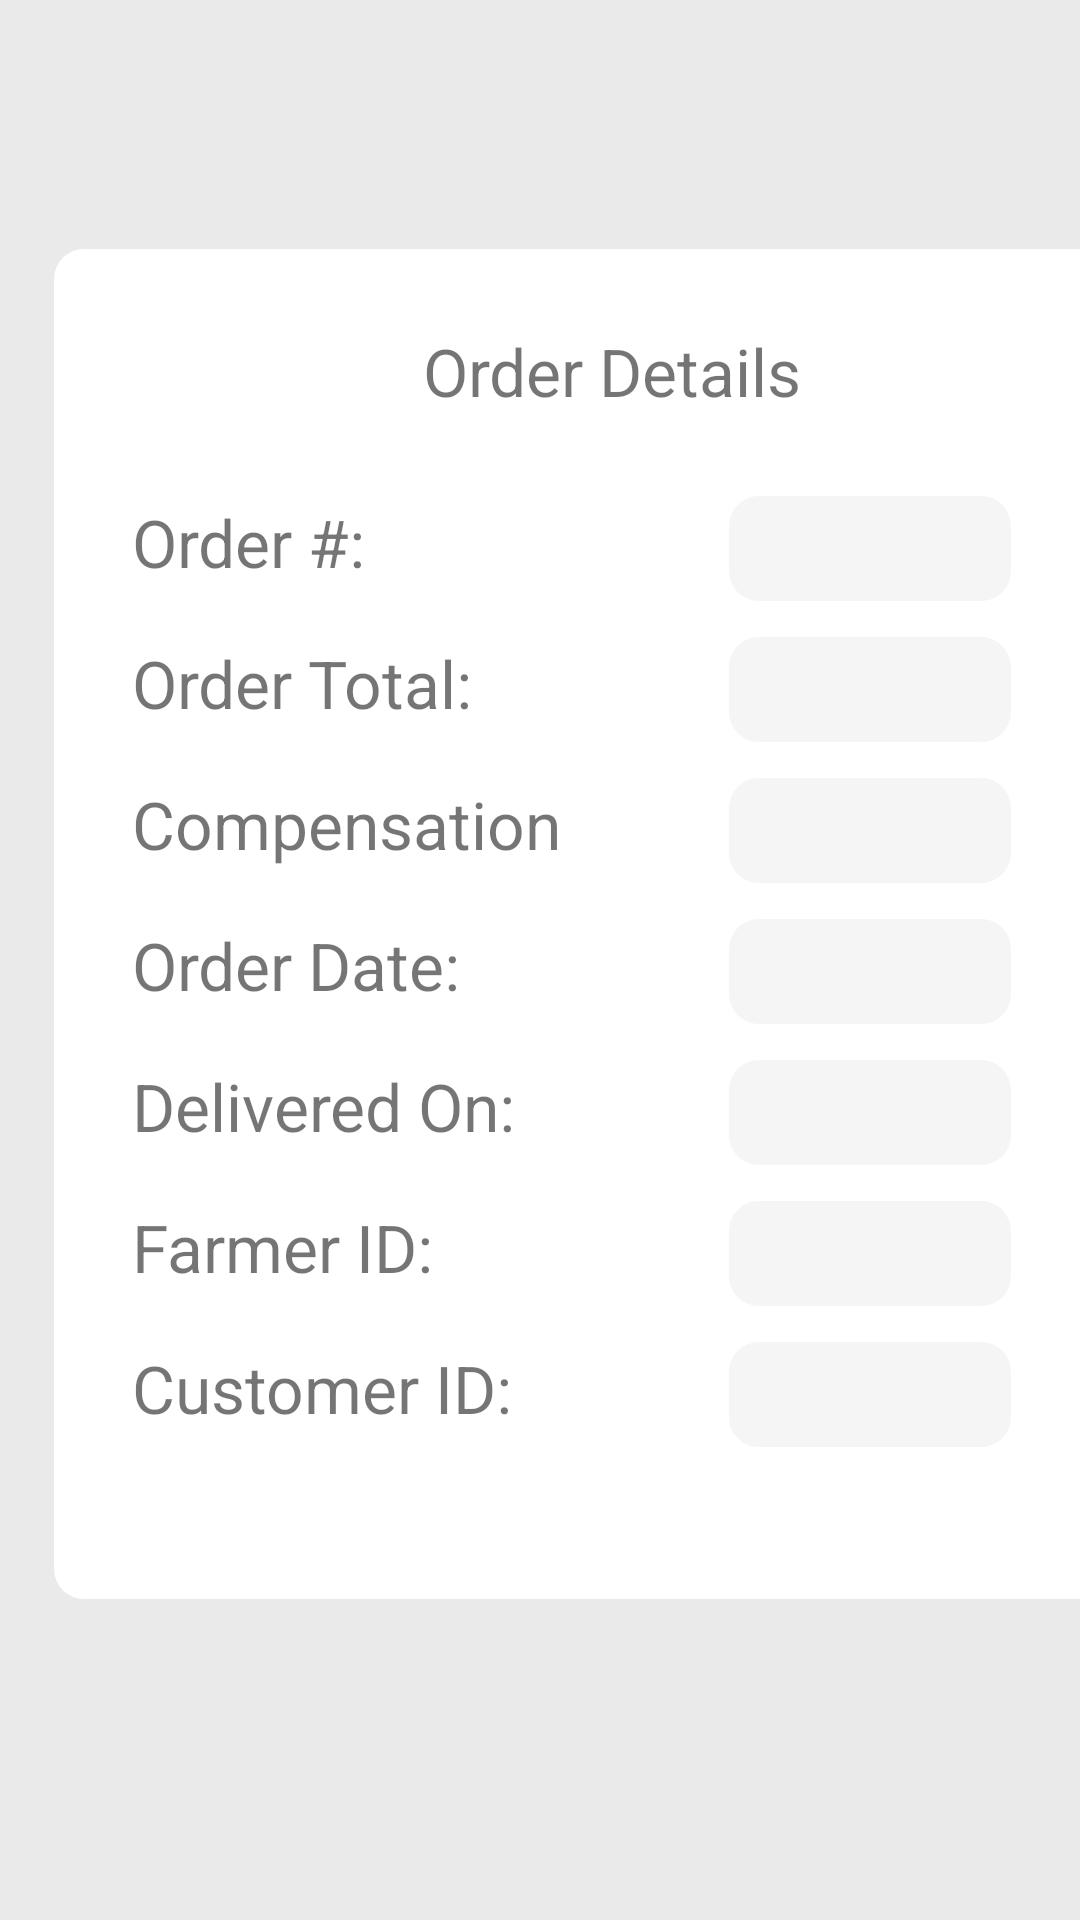

Produce the Android XML layout that renders to this screen, including the resource entries it uses.
<!-- AndroidManifest.xml: application theme Theme.WhiteRadish -->
<!-- res/layout/activity_history_order_details__transporter.xml -->
<?xml version="1.0" encoding="utf-8"?>
<androidx.constraintlayout.widget.ConstraintLayout xmlns:android="http://schemas.android.com/apk/res/android"
    xmlns:app="http://schemas.android.com/apk/res-auto"
    xmlns:tools="http://schemas.android.com/tools"
    android:layout_width="match_parent"
    android:layout_height="match_parent"
    tools:context=".HistoryOrderDetails_Transporter"
    android:background="@color/offwhite">

    <LinearLayout
        android:id="@+id/linearLayout2"
        android:layout_width="match_parent"
        android:layout_height="match_parent"
        android:orientation="vertical"
        app:layout_constraintEnd_toEndOf="parent"
        app:layout_constraintStart_toStartOf="parent"
        app:layout_constraintTop_toTopOf="parent">

        <ImageButton
            android:id="@+id/closebtn"
            android:layout_width="45dp"
            android:layout_height="53dp"
            android:layout_marginStart="366dp"
            android:layout_marginTop="0dp"
            android:background="@color/offwhite"
            android:src="@drawable/ic_cross" />

        <LinearLayout
            android:id="@+id/linearLayout"
            android:layout_width="371dp"
            android:layout_height="450dp"
            android:layout_marginStart="18dp"
            android:layout_marginTop="30dp"
            android:layout_marginEnd="18dp"
            android:background="@drawable/myrect"
            android:orientation="vertical"
            app:layout_constraintEnd_toEndOf="parent"
            app:layout_constraintStart_toStartOf="parent"
            app:layout_constraintTop_toTopOf="parent">


            <TextView
                android:id="@+id/textView"
                android:layout_width="158dp"
                android:layout_height="40dp"
                android:layout_marginStart="123dp"
                android:layout_marginTop="26dp"
                android:text="Order Details"
                android:textSize="22dp" />

            <TextView
                android:id="@+id/textView2"
                android:layout_width="147dp"
                android:layout_height="35dp"
                android:layout_marginStart="26dp"
                android:layout_marginTop="17dp"
                android:text="Order #:"
                android:textSize="22dp" />

            <TextView
                android:id="@+id/textView3"
                android:layout_width="147dp"
                android:layout_height="35dp"
                android:layout_marginStart="26dp"
                android:layout_marginTop="12dp"
                android:text="Order Total:"
                android:textSize="22dp" />

            <TextView
                android:id="@+id/textView4"
                android:layout_width="147dp"
                android:layout_height="35dp"
                android:layout_marginStart="26dp"
                android:layout_marginTop="12dp"
                android:text="Compensation:"
                android:textSize="22dp" />

            <TextView
                android:id="@+id/textView5"
                android:layout_width="147dp"
                android:layout_height="35dp"
                android:layout_marginStart="26dp"
                android:layout_marginTop="12dp"
                android:text="Order Date:"
                android:textSize="22dp" />

            <TextView
                android:id="@+id/textView6"
                android:layout_width="170dp"
                android:layout_height="35dp"
                android:layout_marginStart="26dp"
                android:layout_marginTop="12dp"
                android:text="Delivered On:"
                android:textSize="22dp" />

            <TextView
                android:id="@+id/textView7"
                android:layout_width="147dp"
                android:layout_height="35dp"
                android:layout_marginStart="26dp"
                android:layout_marginTop="12dp"
                android:text="Farmer ID:"
                android:textSize="22dp" />

            <TextView
                android:id="@+id/textView8"
                android:layout_width="147dp"
                android:layout_height="35dp"
                android:layout_marginStart="26dp"
                android:layout_marginTop="12dp"
                android:text="Customer ID:"
                android:textSize="22dp" />

            <TextView
                android:id="@+id/orderid"
                android:layout_width="94dp"
                android:layout_height="35dp"
                android:layout_marginStart="225dp"
                android:layout_marginTop="-318dp"
                android:textAlignment="center"
                android:textSize="11dp"
                android:background="@drawable/mytext"
                android:ems="10" />

            <TextView
                android:id="@+id/ordertotal"
                android:layout_width="94dp"
                android:layout_height="35dp"
                android:layout_marginStart="225dp"
                android:layout_marginTop="12dp"
                android:background="@drawable/mytext"
                android:ems="10"
                android:textAlignment="center"
                android:textSize="11dp"
                android:inputType="" />

            <TextView
                android:id="@+id/compensation"
                android:layout_width="94dp"
                android:layout_height="35dp"
                android:layout_marginStart="225dp"
                android:layout_marginTop="12dp"
                android:background="@drawable/mytext"
                android:ems="10"
                android:textAlignment="center"
                android:textSize="11dp"
                android:inputType="" />

            <TextView
                android:id="@+id/orderdate"
                android:layout_width="94dp"
                android:layout_height="35dp"
                android:layout_marginStart="225dp"
                android:layout_marginTop="12dp"
                android:background="@drawable/mytext"
                android:ems="10"
                android:textAlignment="center"
                android:textSize="11dp"
                android:inputType="" />

            <TextView
                android:id="@+id/deliveredon"
                android:layout_width="94dp"
                android:layout_height="35dp"
                android:layout_marginStart="225dp"
                android:layout_marginTop="12dp"
                android:background="@drawable/mytext"
                android:ems="10"
                android:textAlignment="center"
                android:textSize="11dp"
                android:inputType="" />

            <TextView
                android:id="@+id/farmerid"
                android:layout_width="94dp"
                android:layout_height="35dp"
                android:layout_marginStart="225dp"
                android:layout_marginTop="12dp"
                android:background="@drawable/mytext"
                android:ems="10"
                android:textAlignment="center"
                android:textSize="11dp"
                android:inputType="" />

            <TextView
                android:id="@+id/customerid"
                android:layout_width="94dp"
                android:layout_height="35dp"
                android:layout_marginStart="225dp"
                android:layout_marginTop="12dp"
                android:textAlignment="center"
                android:textSize="11dp"
                android:background="@drawable/mytext"
                android:ems="10"
                android:inputType="" />


        </LinearLayout>

        <ListView
            android:id="@+id/itemlist8"
            android:layout_width="match_parent"
            android:layout_height="match_parent">
        </ListView>

    </LinearLayout>

</androidx.constraintlayout.widget.ConstraintLayout>
<!-- resources referenced by this layout -->
<resources>
  <color name="offwhite">#EAEAEA</color>
  <!-- drawable ic_cross (drawable) -->
  <vector xmlns:android="http://schemas.android.com/apk/res/android"
      android:width="57dp"
      android:height="58dp"
      android:viewportWidth="57"
      android:viewportHeight="58">
    <path
        android:pathData="M12.6013,41.2564l28.6551,-28.6551l3.4524,3.4524l-28.6551,28.6551z"
        android:fillColor="#008E4A"/>
    <path
        android:pathData="M41.2563,44.7088l-28.6551,-28.6551l3.4524,-3.4524l28.6551,28.6551z"
        android:fillColor="#008E4A"/>
  </vector>
  <!-- drawable myrect (drawable) -->
  <?xml version="1.0" encoding="utf-8"?>
  <shape xmlns:android="http://schemas.android.com/apk/res/android"
      android:shape="rectangle">
      <solid android:color="#FFFFFF"></solid>
      <corners android:radius="10dp"/>
  </shape>
  <!-- drawable mytext (drawable) -->
  <?xml version="1.0" encoding="utf-8"?>
  <shape xmlns:android="http://schemas.android.com/apk/res/android"
      android:shape="rectangle">
      <solid android:color="#F5F5F5"></solid>
      <corners android:radius="10dp"/>
  </shape>
  <style name="Theme.WhiteRadish" parent="Theme.MaterialComponents.DayNight.NoActionBar">
          
          <item name="colorPrimary">@color/purple_500</item>
          <item name="colorPrimaryVariant">@color/purple_700</item>
          <item name="colorOnPrimary">@color/white</item>
          
          <item name="colorSecondary">@color/teal_200</item>
          <item name="colorSecondaryVariant">@color/teal_700</item>
          <item name="colorOnSecondary">@color/black</item>
          
          <item name="android:statusBarColor" tools:targetApi="l">#008E4A</item>
          <item name="windowActionBar">false</item>
          <item name="windowNoTitle">true</item>
          <item name="android:windowFullscreen">true</item>
      </style>
  <color name="purple_500">#FF6200EE</color>
  <color name="purple_700">#FF3700B3</color>
  <color name="white">#FFFFFFFF</color>
  <color name="teal_200">#FF03DAC5</color>
  <color name="teal_700">#FF018786</color>
  <color name="black">#FF000000</color>
</resources>
